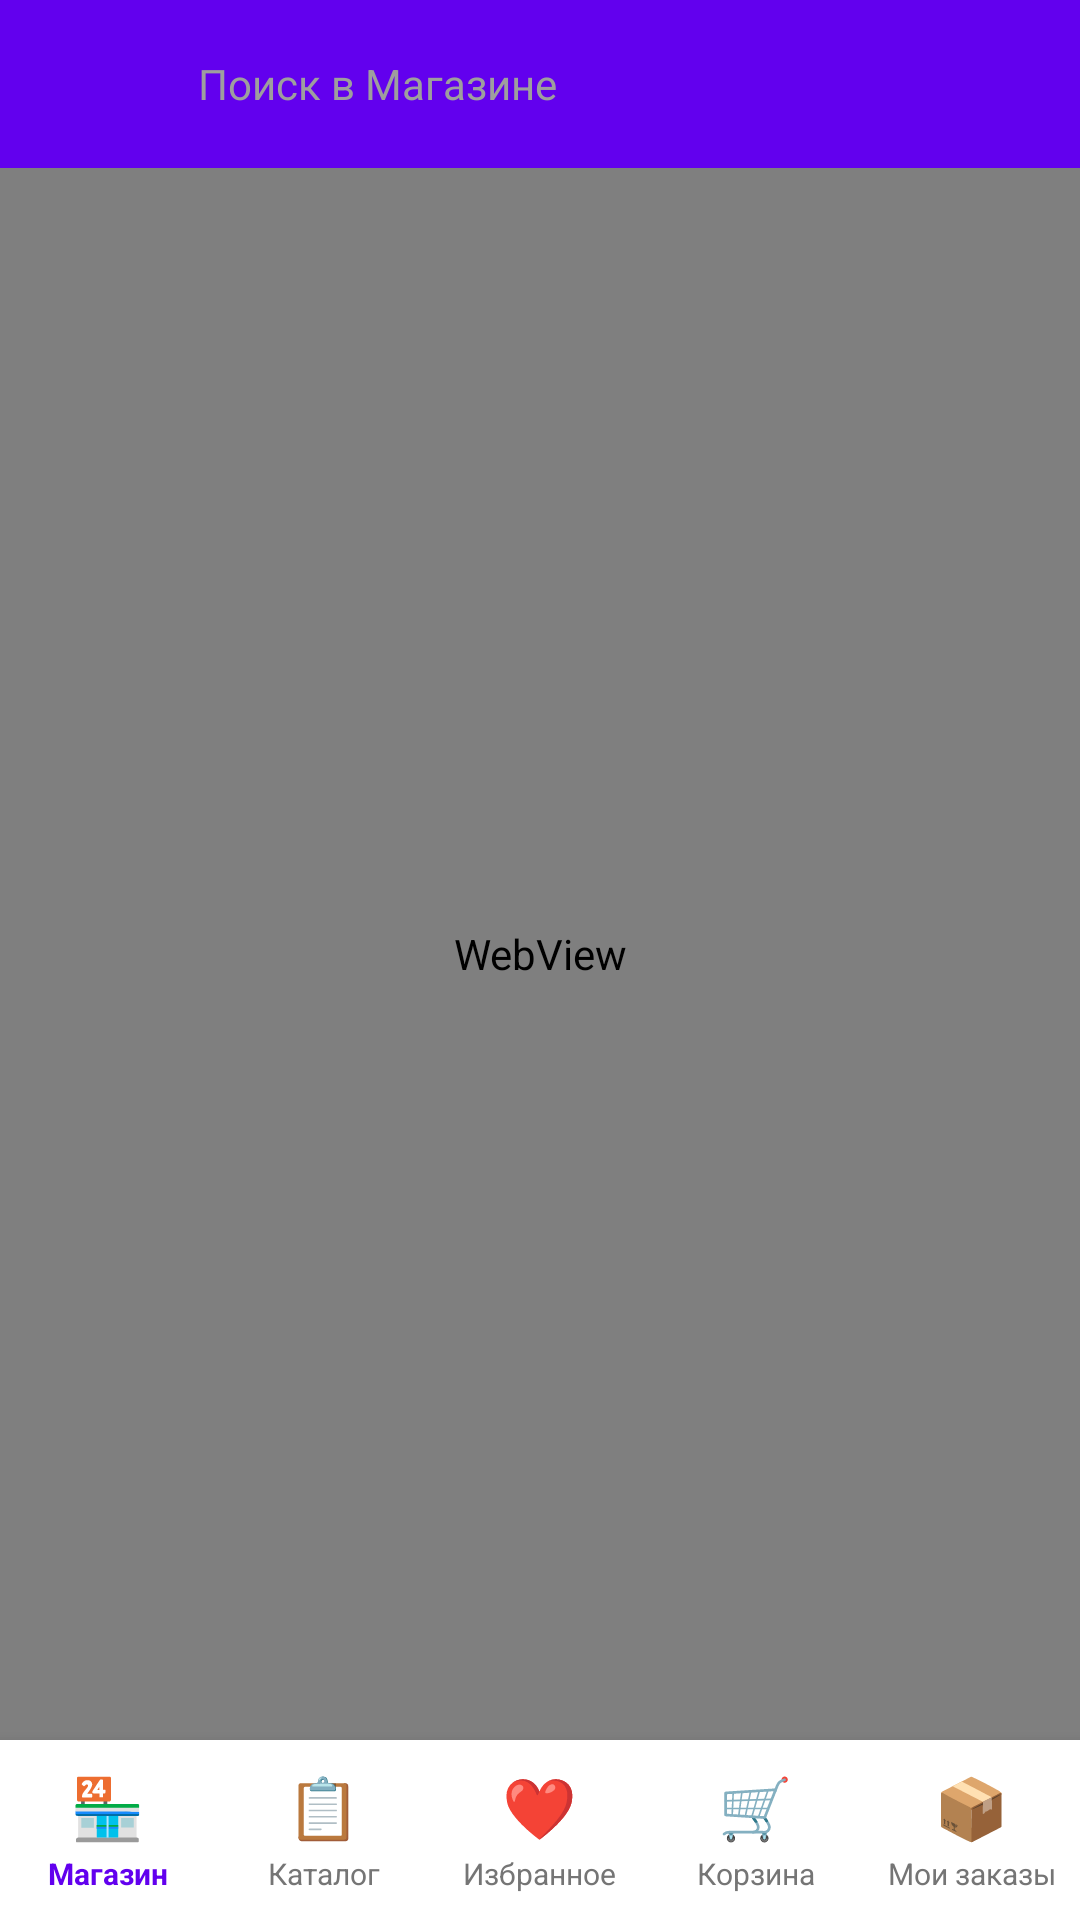

This screen was rendered from an Android layout file. Write that file and the resources it references.
<!-- AndroidManifest.xml: application theme Theme.TumarSuperApp -->
<!-- res/layout/fragment_tumar_market.xml -->
<?xml version="1.0" encoding="utf-8"?>
<LinearLayout
    xmlns:android="http://schemas.android.com/apk/res/android"
    xmlns:app="http://schemas.android.com/apk/res-auto"
    android:layout_width="match_parent"
    android:layout_height="match_parent"
    android:orientation="vertical"
    android:background="@color/app_bg">

    
    <LinearLayout
        android:id="@+id/market_header"
        android:layout_width="match_parent"
        android:layout_height="56dp"
        android:orientation="horizontal"
        android:gravity="center_vertical"
        android:paddingStart="4dp"
        android:paddingEnd="12dp"
        android:background="@color/colorPrimary">

        <ImageButton
            android:id="@+id/btn_market_close"
            android:layout_width="48dp"
            android:layout_height="48dp"
            android:background="?attr/selectableItemBackgroundBorderless"
            android:src="@drawable/ic_close_market"
            android:tint="#FFFFFF"
            android:contentDescription="Закрыть" />

        <EditText
            android:id="@+id/et_market_search"
            android:layout_width="0dp"
            android:layout_height="38dp"
            android:layout_weight="1"
            android:background="@drawable/bg_market_search"
            android:hint="Поиск в Магазине"
            android:textColorHint="#9E9E9E"
            android:textSize="14sp"
            android:textColor="@color/text_primary"
            android:paddingStart="14dp"
            android:paddingEnd="14dp"
            android:inputType="text"
            android:imeOptions="actionSearch"
            android:singleLine="true" />
    </LinearLayout>

    
    <ProgressBar
        android:id="@+id/progress_market"
        style="@android:style/Widget.ProgressBar.Horizontal"
        android:layout_width="match_parent"
        android:layout_height="3dp"
        android:max="100"
        android:progressTint="@color/colorPrimary"
        android:visibility="gone" />

    
    <FrameLayout
        android:layout_width="match_parent"
        android:layout_height="0dp"
        android:layout_weight="1">

        <WebView
            android:id="@+id/webview_market"
            android:layout_width="match_parent"
            android:layout_height="match_parent" />

        
        <LinearLayout
            android:id="@+id/layout_market_error"
            android:layout_width="match_parent"
            android:layout_height="match_parent"
            android:orientation="vertical"
            android:gravity="center"
            android:padding="32dp"
            android:visibility="gone">

            <TextView
                android:layout_width="wrap_content"
                android:layout_height="wrap_content"
                android:text="🛒"
                android:textSize="64sp" />

            <TextView
                android:id="@+id/tv_market_error"
                android:layout_width="match_parent"
                android:layout_height="wrap_content"
                android:layout_marginTop="16dp"
                android:gravity="center"
                android:textColor="@color/text_secondary"
                android:textSize="14sp"
                android:lineSpacingMultiplier="1.4" />

            <com.google.android.material.button.MaterialButton
                android:id="@+id/btn_market_retry"
                android:layout_width="wrap_content"
                android:layout_height="48dp"
                android:layout_marginTop="24dp"
                android:text="Повторить"
                android:textSize="15sp"
                app:backgroundTint="@color/colorPrimary"
                app:cornerRadius="12dp" />
        </LinearLayout>
    </FrameLayout>

    
    <LinearLayout
        android:id="@+id/market_bottom_nav"
        android:layout_width="match_parent"
        android:layout_height="60dp"
        android:orientation="horizontal"
        android:background="@color/card_bg"
        android:elevation="8dp">

        
        <LinearLayout
            android:id="@+id/mnav_shop"
            android:layout_width="0dp"
            android:layout_height="match_parent"
            android:layout_weight="1"
            android:orientation="vertical"
            android:gravity="center"
            android:background="?attr/selectableItemBackgroundBorderless"
            android:clickable="true"
            android:focusable="true">
            <TextView android:layout_width="wrap_content" android:layout_height="wrap_content"
                android:text="🏪" android:textSize="20sp" />
            <TextView android:id="@+id/mnav_shop_label"
                android:layout_width="wrap_content" android:layout_height="wrap_content"
                android:text="Магазин" android:textSize="10sp"
                android:textColor="@color/colorPrimary" android:textStyle="bold"
                android:layout_marginTop="2dp" />
        </LinearLayout>

        
        <LinearLayout
            android:id="@+id/mnav_catalog"
            android:layout_width="0dp"
            android:layout_height="match_parent"
            android:layout_weight="1"
            android:orientation="vertical"
            android:gravity="center"
            android:background="?attr/selectableItemBackgroundBorderless"
            android:clickable="true"
            android:focusable="true">
            <TextView android:layout_width="wrap_content" android:layout_height="wrap_content"
                android:text="📋" android:textSize="20sp" />
            <TextView android:id="@+id/mnav_catalog_label"
                android:layout_width="wrap_content" android:layout_height="wrap_content"
                android:text="Каталог" android:textSize="10sp"
                android:textColor="@color/text_secondary"
                android:layout_marginTop="2dp" />
        </LinearLayout>

        
        <LinearLayout
            android:id="@+id/mnav_favorites"
            android:layout_width="0dp"
            android:layout_height="match_parent"
            android:layout_weight="1"
            android:orientation="vertical"
            android:gravity="center"
            android:background="?attr/selectableItemBackgroundBorderless"
            android:clickable="true"
            android:focusable="true">
            <TextView android:layout_width="wrap_content" android:layout_height="wrap_content"
                android:text="❤️" android:textSize="20sp" />
            <TextView android:id="@+id/mnav_favorites_label"
                android:layout_width="wrap_content" android:layout_height="wrap_content"
                android:text="Избранное" android:textSize="10sp"
                android:textColor="@color/text_secondary"
                android:layout_marginTop="2dp" />
        </LinearLayout>

        
        <LinearLayout
            android:id="@+id/mnav_cart"
            android:layout_width="0dp"
            android:layout_height="match_parent"
            android:layout_weight="1"
            android:orientation="vertical"
            android:gravity="center"
            android:background="?attr/selectableItemBackgroundBorderless"
            android:clickable="true"
            android:focusable="true">
            <TextView android:layout_width="wrap_content" android:layout_height="wrap_content"
                android:text="🛒" android:textSize="20sp" />
            <TextView android:id="@+id/mnav_cart_label"
                android:layout_width="wrap_content" android:layout_height="wrap_content"
                android:text="Корзина" android:textSize="10sp"
                android:textColor="@color/text_secondary"
                android:layout_marginTop="2dp" />
        </LinearLayout>

        
        <LinearLayout
            android:id="@+id/mnav_orders"
            android:layout_width="0dp"
            android:layout_height="match_parent"
            android:layout_weight="1"
            android:orientation="vertical"
            android:gravity="center"
            android:background="?attr/selectableItemBackgroundBorderless"
            android:clickable="true"
            android:focusable="true">
            <TextView android:layout_width="wrap_content" android:layout_height="wrap_content"
                android:text="📦" android:textSize="20sp" />
            <TextView android:id="@+id/mnav_orders_label"
                android:layout_width="wrap_content" android:layout_height="wrap_content"
                android:text="Мои заказы" android:textSize="10sp"
                android:textColor="@color/text_secondary"
                android:layout_marginTop="2dp" />
        </LinearLayout>

    </LinearLayout>
</LinearLayout>
<!-- resources referenced by this layout -->
<resources>
  <color name="app_bg">#F8F5FF</color>
  <color name="card_bg">#FFFFFF</color>
  <color name="colorPrimary">#6200EE</color>
  <color name="text_primary">#212121</color>
  <color name="text_secondary">#757575</color>
  <style name="Theme.TumarSuperApp" parent="Base.Theme.TumarSuperApp" />
  <style name="Base.Theme.TumarSuperApp" parent="Theme.Material3.DayNight.NoActionBar">
          <item name="android:statusBarColor">?attr/colorPrimary</item>
          <item name="android:windowLightStatusBar">true</item>
      </style>
</resources>
